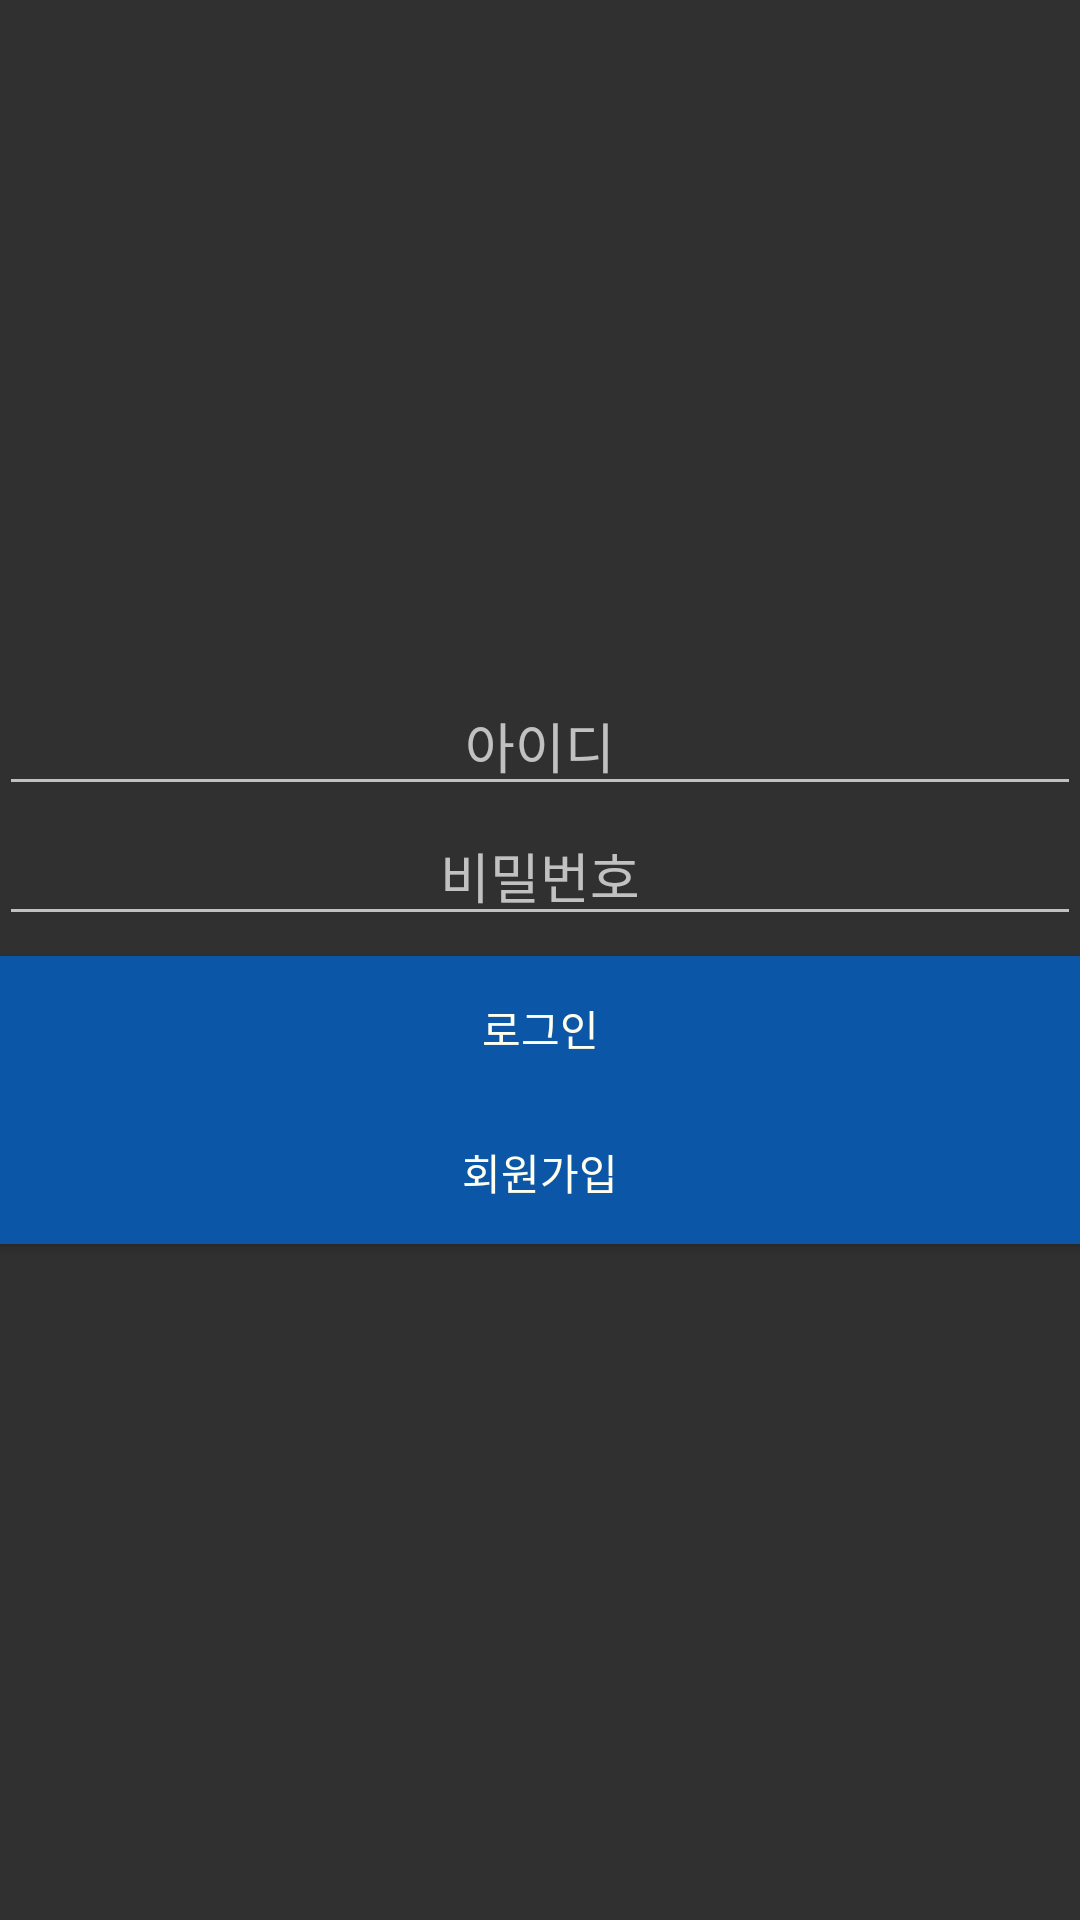

Write the Android layout XML for this screen, with the resource values it uses.
<!-- AndroidManifest.xml: application theme AppTheme -->
<!-- res/layout/activity_login.xml -->
<?xml version="1.0" encoding="utf-8"?>
<RelativeLayout xmlns:android="http://schemas.android.com/apk/res/android"
    xmlns:tools="http://schemas.android.com/tools"
    android:layout_width="fill_parent"
    android:layout_height="fill_parent"
    xmlns:EditText="http://schemas.android.com/apk/res-auto"
    android:paddingLeft="@dimen/activity_horizontal_margin"
    android:paddingRight="@dimen/activity_horizontal_margin"
    android:paddingTop="@dimen/activity_vertical_margin"
    android:paddingBottom="@dimen/activity_vertical_margin"
    android:gravity="center_vertical"
    tools:context=".MainActivity">

    <EditText
        android:layout_width="fill_parent"
        android:layout_height="wrap_content"
        android:id="@+id/EText_id"
        android:hint ="아이디"
        android:textAlignment="center"
        android:layout_alignParentTop="true"
        android:layout_alignParentLeft="true"
        android:layout_alignParentStart="true"/>

    <EditText
        android:layout_width="fill_parent"
        android:layout_height="wrap_content"
        android:id="@+id/EText_pwd"
        android:hint="비밀번호"
        android:textAlignment="center"
        android:layout_alignParentStart="true"
        android:layout_below="@+id/EText_id"
        android:layout_alignParentLeft="true" />

    <Button
        android:layout_width="fill_parent"
        android:layout_height="wrap_content"
        android:id="@+id/btn_login"
        android:text="로그인"
        android:textColor="#fffff0"
        android:layout_below="@+id/EText_pwd"
        android:layout_marginTop="20px"
        android:layout_alignParentLeft="true"
        android:layout_alignParentStart="true"
        android:background="#ff0c56a7"/>

    <Button
        android:layout_width="fill_parent"
        android:layout_height="wrap_content"
        android:id="@+id/btn_join"
        android:text="회원가입"
        android:textColor="#fffff0"
        android:layout_below="@+id/btn_login"
        android:layout_alignParentLeft="true"
        android:background="#ff0c56a7"/>

</RelativeLayout>
<!-- resources referenced by this layout -->
<resources>
  <style name="AppTheme" parent="Theme.AppCompat.NoActionBar">
  
      
      </style>
</resources>
